35-way image classification set "plant_diseases" from GitHub (Aomitoo/Plant-Project); label vocabulary: alternaria leaf blight, anthocyanosis, anthracnose, aphid, aphid effects, ascochyta blight, bacterial spot, black chaff, black rot, black spots, botrytis cinerea, burn, downy mildew, dry rot, edema, grey mold, healthy, late blight, leaf deformation, leaf miners, loss of foliage turgor, marginal leaf necrosis, mealybug, mechanical damage, mosaic virus, nutrient deficiency, powdery mildew, rust, scale, shot hole, sooty mold, spider mite, thrips, whitefly, wilting.

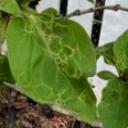
Label: leaf miners

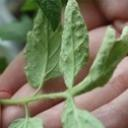
Label: edema

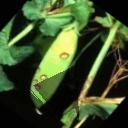
Label: ascochyta blight

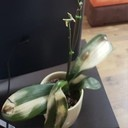
Label: burn

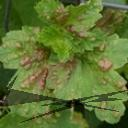
Label: aphid effects

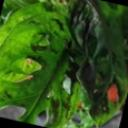
Label: anthracnose
